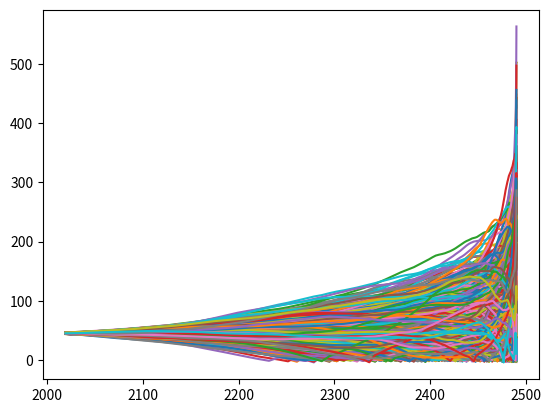

Recreate this plot in Python.
import math
from tqdm import tqdm

import matplotlib.pyplot as plt
import numpy as np
import random
print(random.gauss(0,1))


n= 1000 #!Anzahl Partikel
ubalken = 5 #!m/s
wbalken = 0 #!m/s
zq = 45 #!m
xq = 2000 #!m
counter=0
xgrenz= 2490# !m
#posi=np.array([])
#ges=np.array([])

ges=[]
tl = 100  #s Zeit
dt = 4 # Zeitschritt
sigu= 0 #m/s
sigw= 0.39 #m/s
rl= math.exp(- dt/tl)
print(rl)
xliste=[]
zliste =[]

for i in tqdm(range(n)):
    xi=xq
    zi=zq
    ui=ubalken
    wi=wbalken
    posi=[]

    while (xi<= xgrenz):
        if (zi<0):
            #print("alarm")
            zi=-zi
            wi= -wi
            rr= random.gauss(0,1)
            ui= rl*ui + math.sqrt((1 - rl**2))*sigu* rr
            xi= xi + ui*dt
            wi= rl*wi + math.sqrt((1 - rl**2))*sigw* rr
            zi= zi + wi*dt
            #transport=np.array([xi,zi])
            #posi=np.append(posi, (xi,zi))
            #ges=np.append(ges,posi)
            posi.append([xi,zi])
            xliste.append(ui)
            zliste.append(wi)

        else:
            rr= random.gauss(0,1)
            ui= rl*ui + math.sqrt((1 - rl**2))*sigu* rr
            xi= xi + ui*dt
            wi= rl*wi + math.sqrt((1 - rl**2))*sigw* rr
            zi= zi + wi*dt
            #transport=np.array([xi,zi])
            #posi=np.append(posi, (xi,zi))
            #ges=np.append(ges,posi)
            posi.append([xi,zi])
            xliste.append(ui)
            zliste.append(wi)
    #counter=counter +1
    ges.append(posi)
print(ges[0])
for i in tqdm(range(len(ges))):
    x=[]
    z=[]
    for j in range(len(ges[i])):
        x.append(ges[i][j][0])
        z.append(ges[i][j][1])
    plt.plot(x,z)
    #x=np.arange(0,len(ges[i]))
    #plt.plot(x,ges[i])

plt.show()
